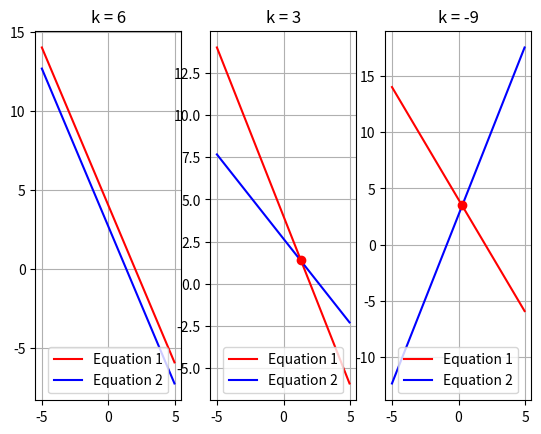

Generate this figure with matplotlib:
import matplotlib.pyplot as plt
import numpy as np

def f1(t):
    return 4-2*t

def f2(t, k):
    return (8-k*t)/3

t = np.arange(-5, 5, 0.05)
plt.subplot(131)
plt.plot(t, f1(t), 'r', label='Equation 1')
plt.plot(t, f2(t, 6), 'b', label="Equation 2")
plt.grid(True)
plt.title('k = 6')
plt.legend(bbox_to_anchor=(0.5, 0), loc='lower center')

plt.subplot(132)
plt.plot(t, f1(t), 'r', label='Equation 1')
plt.plot(t, f2(t, 3), 'b', label="Equation 2")
plt.grid(True)
plt.title('k = 3')
plt.legend(bbox_to_anchor=(0.5, 0), loc='lower center')
idx = np.argwhere(np.diff(np.sign(f1(t) - f2(t, 3)))).flatten()
plt.plot(t[idx], f1(t)[idx], 'ro')

plt.subplot(133)
plt.plot(t, f1(t),'r', label='Equation 1')
plt.plot(t, f2(t, -9), 'b', label="Equation 2")
plt.grid(True)
plt.title('k = -9')
plt.legend(bbox_to_anchor=(0.5, 0), loc='lower center')
idx = np.argwhere(np.diff(np.sign(f1(t) - f2(t, -9)))).flatten()
plt.plot(t[idx], f1(t)[idx], 'ro')

plt.show()